Run: headless pygame with SDL's dummy video driver; simulated clock (each Clock.tick advances the game by its frame time, no real sleeping); random seed 0; keys injected as events and as key.get_pressed() state; mouse plan: one left click at the window centre at the start of phase 2, then a move to the lower-right quarter at the start of phase 3.
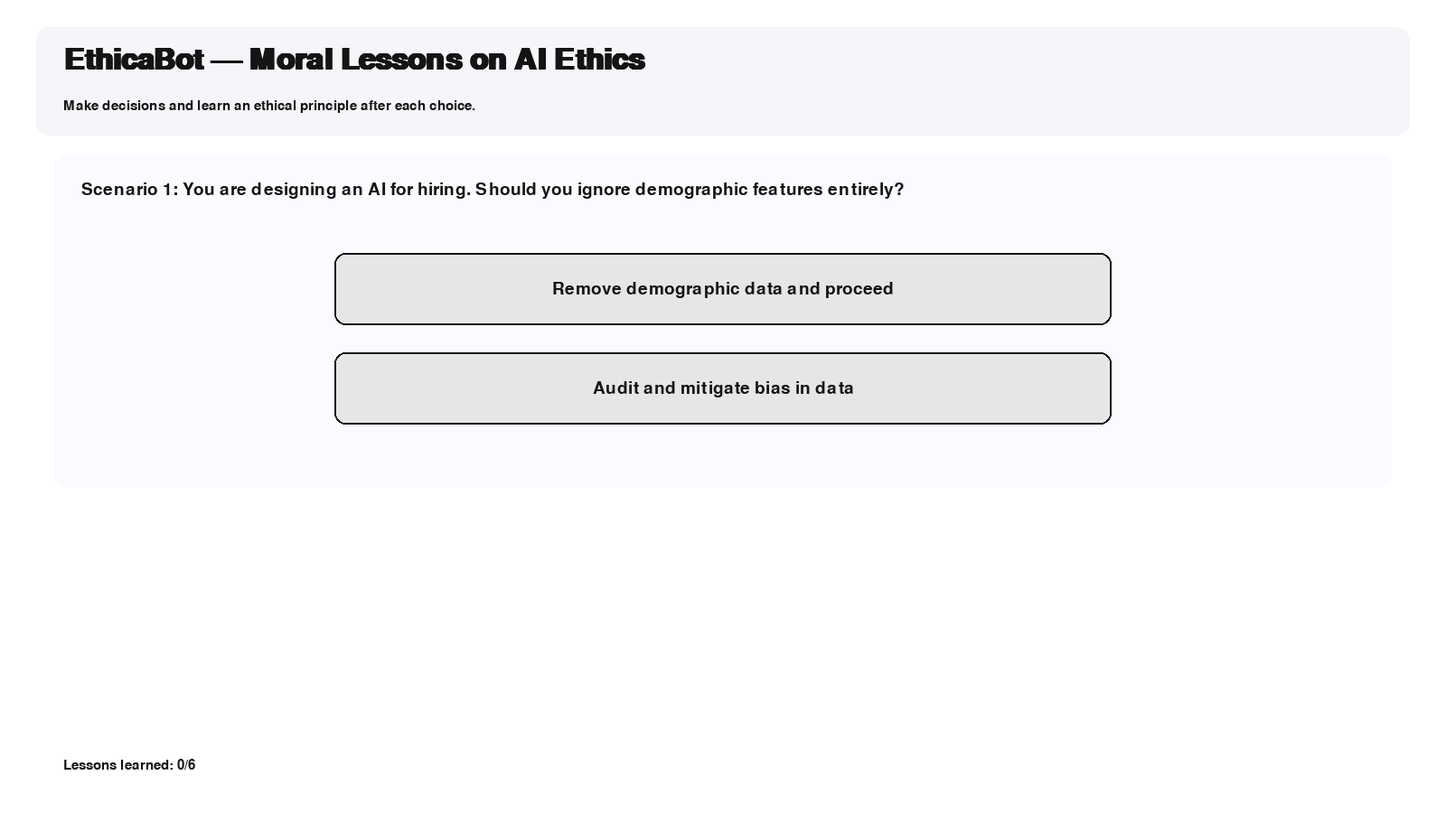
Frame 1 of 4 · flips 1–60 · no input
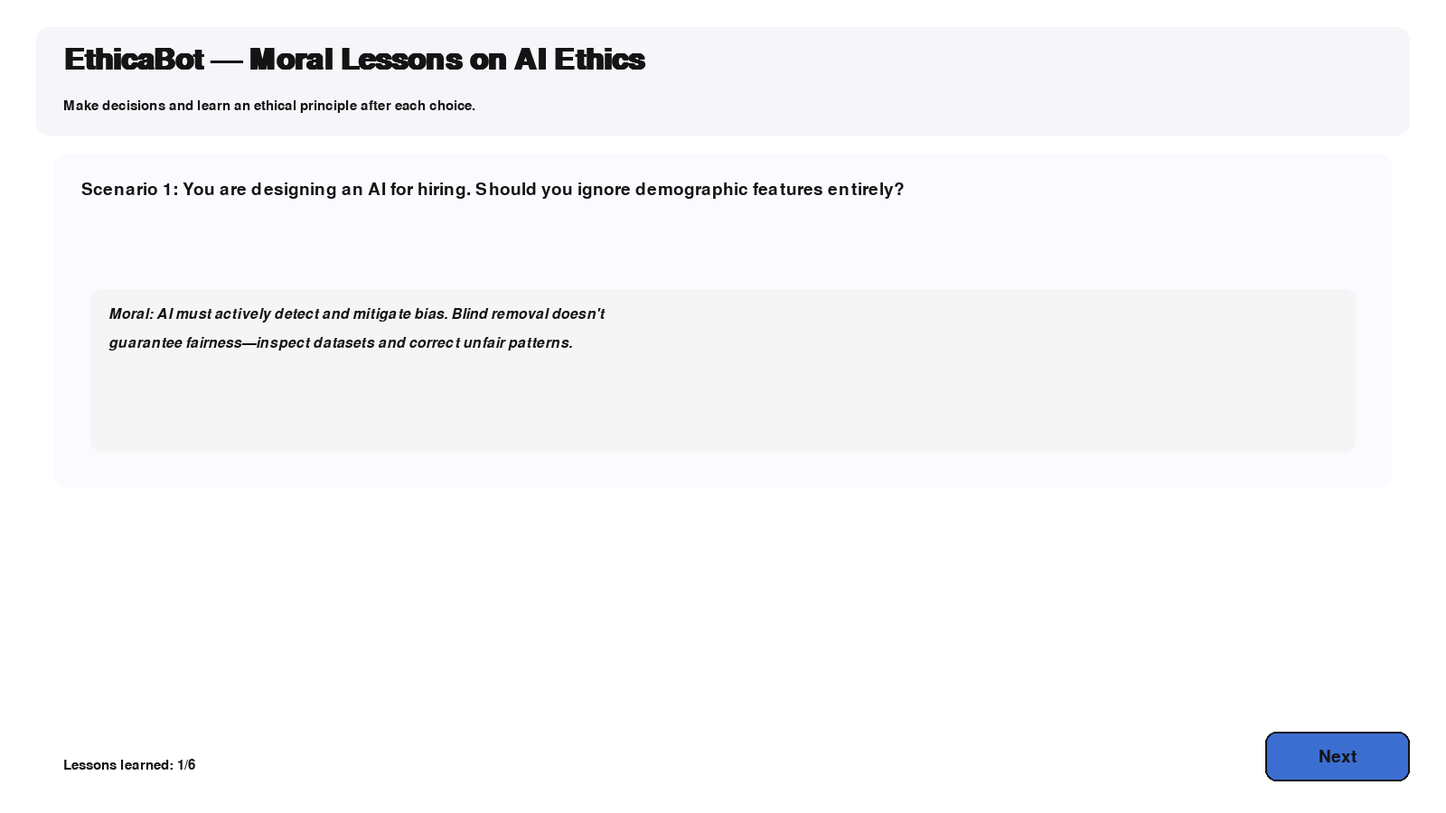
Frame 2 of 4 · flips 61–180 · clicked the window centre · tapped SPACE, RETURN · held RIGHT (→), D
Frame 3 of 4 · flips 181–300 · moved the mouse to the lower-right quarter · held DOWN (↓), S · screen unchanged from frame 2, image omitted
Frame 4 of 4 · flips 301–420 · held LEFT (←), A, UP (↑), W · screen unchanged from frame 3, image omitted

The pygame program that drew these frames:

# %%

import pygame
import sys

pygame.init()

# --- Window setup ---
WIDTH, HEIGHT = 1600, 900
screen = pygame.display.set_mode((WIDTH, HEIGHT))
pygame.display.set_caption("EthicaBot - Moral Lessons Edition")

# --- Colors ---
WHITE = (255, 255, 255)
BLACK = (20, 20, 20)
LIGHT_BLUE = (100, 150, 255)
DARK_BLUE = (60, 110, 210)
GREEN = (80, 200, 120)
RED = (220, 80, 80)
GRAY = (230, 230, 230)
PANEL = (245, 245, 250)

# --- Fonts ---
title_font = pygame.font.SysFont("arial", 48, bold=True)
text_font = pygame.font.SysFont("arial", 28)
small_font = pygame.font.SysFont("arial", 22)
lesson_font = pygame.font.SysFont("arial", 24, italic=True)

# --- Scenarios (each has a question, options, and a moral lesson) ---
scenarios = [
    {
        "question": "You are designing an AI for hiring. Should you ignore demographic features entirely?",
        "options": ["Remove demographic data and proceed", "Audit and mitigate bias in data"],
        "lesson": "Moral: AI must actively detect and mitigate bias. Blind removal doesn't guarantee fairness—inspect datasets and correct unfair patterns."
    },
    {
        "question": "An AI assistant can record voice for training without telling users. Should it record?",
        "options": ["Record silently for better training", "Ask for informed consent before recording"],
        "lesson": "Moral: Respect user privacy. Always obtain informed consent before collecting or storing personal data."
    },
    {
        "question": "A self-driving car must choose between risking passengers or pedestrians. How to decide?",
        "options": ["Always prioritize passenger safety", "Design policies balancing fairness and safety"],
        "lesson": "Moral: Ethical AI balances harms and benefits; decisions should be guided by clear policy, fairness, and legal/ethical standards."
    },
    {
        "question": "An AI uses personal data for targeted ads to raise revenue. Should it do so without notifying users?",
        "options": ["Use the data for ads without notice", "Disclose and let users opt in/out"],
        "lesson": "Moral: Transparency and user control are essential. Disclosing data use and offering choices preserves trust."
    },
    {
        "question": "Deploy facial recognition widely for convenience. Is this acceptable without oversight?",
        "options": ["Yes — convenience outweighs concerns", "Only with strict rules and oversight"],
        "lesson": "Moral: Surveillance tech must be responsibly governed. Restrict use, audit systems, and protect civil liberties."
    },
    {
        "question": "AI produces content that looks like a human wrote it. Should you label it?",
        "options": ["No label to avoid friction", "Label content clearly as AI-generated"],
        "lesson": "Moral: Label AI-generated content to promote transparency and reduce misinformation and confusion."
    }
]

# --- Button class ---
class Button:
    def __init__(self, text, x, y, w, h, color, hover_color):
        self.text = text
        self.rect = pygame.Rect(x, y, w, h)
        self.color = color
        self.hover_color = hover_color

    def draw(self, surface, mouse_pos):
        color = self.hover_color if self.rect.collidepoint(mouse_pos) else self.color
        pygame.draw.rect(surface, color, self.rect, border_radius=12)
        pygame.draw.rect(surface, BLACK, self.rect, 2, border_radius=12)
        txt = text_font.render(self.text, True, BLACK)
        txt_rect = txt.get_rect(center=self.rect.center)
        surface.blit(txt, txt_rect)

    def is_clicked(self, pos):
        return self.rect.collidepoint(pos)

# --- UI state ---
index = 0
lesson_display = ""      # Stores moral text after a click
show_lesson = False
learned_lessons = []     # Accumulate lessons for final summary

# Pre-create next button and option buttons placeholder
next_button = Button("Next", WIDTH - 200, HEIGHT - 90, 160, 55, DARK_BLUE, LIGHT_BLUE)

def make_option_buttons(option_texts):
    buttons = []
    start_y = 280
    gap = 110
    btn_w = 860
    btn_h = 80
    x = (WIDTH - btn_w) // 2
    for i, t in enumerate(option_texts):
        btn = Button(t, x, start_y + i * gap, btn_w, btn_h, GRAY, PANEL)
        buttons.append(btn)
    return buttons

option_buttons = make_option_buttons(scenarios[index]["options"])

clock = pygame.time.Clock()

# --- Main loop ---
running = True
while running:
    mouse_pos = pygame.mouse.get_pos()
    screen.fill(WHITE)

    # Top panel
    pygame.draw.rect(screen, PANEL, (40, 30, WIDTH - 80, 120), border_radius=14)
    title = title_font.render("EthicaBot — Moral Lessons on AI Ethics", True, BLACK)
    screen.blit(title, (70, 50))
    subtitle = small_font.render("Make decisions and learn an ethical principle after each choice.", True, BLACK)
    screen.blit(subtitle, (70, 110))

    # Scenario panel
    pygame.draw.rect(screen, (250, 250, 255), (60, 170, WIDTH - 120, 370), border_radius=14)
    question = text_font.render(f"Scenario {index + 1}: {scenarios[index]['question']}", True, BLACK)
    screen.blit(question, (90, 200))

    # Draw option buttons
    if not show_lesson:
        for btn in option_buttons:
            btn.draw(screen, mouse_pos)
    else:
        # Show moral lesson panel
        pygame.draw.rect(screen, (245, 245, 245), (100, 320, WIDTH - 200, 180), border_radius=12)
        lesson_lines = []
        # split long lesson into lines roughly
        text = lesson_display
        # simple wrap
        words = text.split()
        line = ""
        for w in words:
            if len(line + " " + w) > 80:
                lesson_lines.append(line)
                line = w
            else:
                line = (line + " " + w).strip()
        if line:
            lesson_lines.append(line)
        # render lines
        y = 340
        for ln in lesson_lines:
            screen.blit(lesson_font.render(ln, True, BLACK), (120, y))
            y += 32

        # Next button to proceed
        next_button.draw(screen, mouse_pos)

    # Footer: summary of learned lessons count
    footer_text = small_font.render(f"Lessons learned: {len(learned_lessons)}/{len(scenarios)}", True, BLACK)
    screen.blit(footer_text, (70, HEIGHT - 60))

    # Event handling
    for event in pygame.event.get():
        if event.type == pygame.QUIT:
            running = False

        elif event.type == pygame.MOUSEBUTTONDOWN and event.button == 1:
            if not show_lesson:
                # Check option buttons clicked
                for i, btn in enumerate(option_buttons):
                    if btn.is_clicked(mouse_pos):
                        # When a choice is made, always show the moral lesson for that scenario
                        lesson_display = scenarios[index]["lesson"]
                        show_lesson = True
                        # Add to learned lessons list (avoid duplicates)
                        if lesson_display not in learned_lessons:
                            learned_lessons.append(lesson_display)
                        break
            else:
                # Next pressed? advance to next scenario or show final summary
                if next_button.is_clicked(mouse_pos):
                    index += 1
                    if index >= len(scenarios):
                        # Show final summary screen
                        screen.fill(WHITE)
                        title_end = title_font.render("Summary of Moral Lessons", True, BLACK)
                        screen.blit(title_end, (WIDTH // 2 - title_end.get_width() // 2, 60))
                        # List all lessons
                        y = 160
                        for i, lesson in enumerate(learned_lessons, start=1):
                            # wrap each lesson
                            wrapped = []
                            words = lesson.split()
                            line = ""
                            for w in words:
                                if len(line + " " + w) > 80:
                                    wrapped.append(line)
                                    line = w
                                else:
                                    line = (line + " " + w).strip()
                            if line:
                                wrapped.append(line)
                            # render heading + wrapped lines
                            heading = text_font.render(f"{i}.", True, BLACK)
                            screen.blit(heading, (90, y))
                            ly = y
                            for ln in wrapped:
                                screen.blit(lesson_font.render(ln, True, BLACK), (130, ly))
                                ly += 28
                            y = ly + 14
                            if y > HEIGHT - 120:
                                break
                        pygame.display.flip()
                        # delay then exit
                        pygame.time.delay(7000)
                        running = False
                    else:
                        # load next scenario
                        option_buttons = make_option_buttons(scenarios[index]["options"])
                        show_lesson = False
                        lesson_display = ""

    pygame.display.flip()
    clock.tick(60)

pygame.quit()
sys.exit()


# %%
